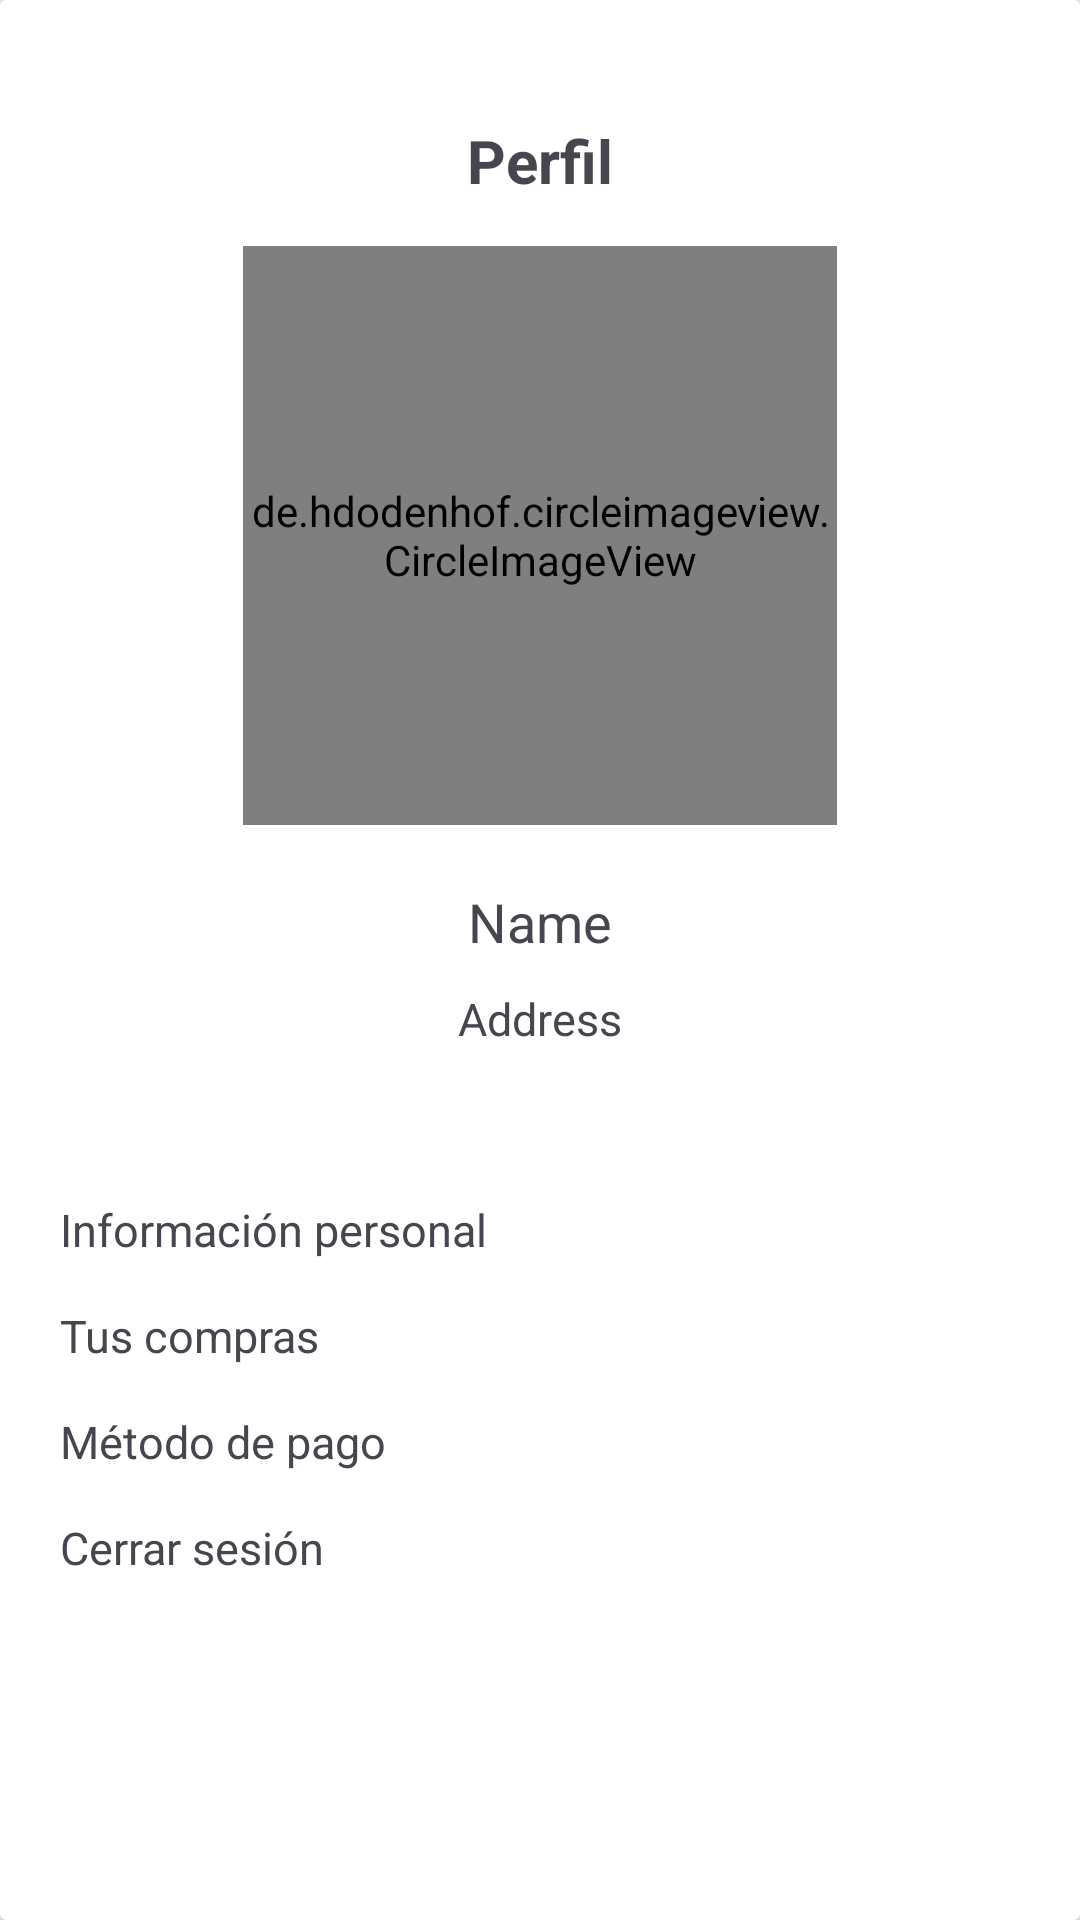

Here is an Android app screen rendered from its layout file. Give the layout XML and the strings, colors and styles it references.
<!-- AndroidManifest.xml: application theme Theme.VirtualShop -->
<!-- res/layout/fragment_profile.xml -->
<?xml version="1.0" encoding="utf-8"?>
<androidx.cardview.widget.CardView xmlns:android="http://schemas.android.com/apk/res/android"
    xmlns:app="http://schemas.android.com/apk/res-auto"
    xmlns:tools="http://schemas.android.com/tools"
    android:layout_width="match_parent"
    android:layout_height="match_parent"
    tools:context=".fragments.ProfileFragment">

    <androidx.constraintlayout.widget.ConstraintLayout
        android:layout_width="match_parent"
        android:layout_height="match_parent">


        <de.hdodenhof.circleimageview.CircleImageView
            android:id="@+id/ivImgProfile"
            android:layout_width="198dp"
            android:layout_height="193dp"
            android:layout_marginTop="15dp"
            android:src="@drawable/profile_default"
            app:layout_constraintEnd_toEndOf="parent"
            app:layout_constraintHorizontal_bias="0.5"
            app:layout_constraintStart_toStartOf="parent"
            app:layout_constraintTop_toBottomOf="@+id/tvTitleProfile" />

        <TextView
            android:id="@+id/tvTitleProfile"
            android:layout_width="wrap_content"
            android:layout_height="wrap_content"
            android:layout_marginTop="40dp"
            android:text="@string/title_profile_main"
            android:textSize="20sp"
            android:textStyle="bold"
            app:layout_constraintEnd_toEndOf="parent"
            app:layout_constraintStart_toStartOf="parent"
            app:layout_constraintTop_toTopOf="parent" />

        <TextView
            android:id="@+id/tvNameUser"
            android:layout_width="wrap_content"
            android:layout_height="wrap_content"
            android:layout_marginTop="20dp"
            android:text="@string/title_name"
            android:textSize="18sp"
            app:layout_constraintEnd_toEndOf="parent"
            app:layout_constraintHorizontal_bias="0.5"
            app:layout_constraintStart_toStartOf="parent"
            app:layout_constraintTop_toBottomOf="@+id/ivImgProfile" />

        <TextView
            android:id="@+id/tvAddressUser"
            android:layout_width="wrap_content"
            android:layout_height="wrap_content"
            android:layout_marginTop="10dp"
            android:text="@string/title_address"
            android:textSize="15sp"
            app:layout_constraintEnd_toEndOf="parent"
            app:layout_constraintHorizontal_bias="0.5"
            app:layout_constraintStart_toStartOf="parent"
            app:layout_constraintTop_toBottomOf="@+id/tvNameUser" />

        <TextView
            android:id="@+id/tvOptionPersonalInformation"
            android:layout_width="wrap_content"
            android:layout_height="wrap_content"
            android:layout_marginStart="20dp"
            android:layout_marginTop="50dp"
            android:text="@string/title_personal_information"
            android:textSize="15sp"
            app:layout_constraintStart_toStartOf="parent"
            app:layout_constraintTop_toBottomOf="@+id/tvAddressUser" />

        <TextView
            android:id="@+id/tvOptionYourShopping"
            android:layout_width="wrap_content"
            android:layout_height="wrap_content"
            android:layout_marginStart="20dp"
            android:layout_marginTop="15dp"
            android:text="@string/title_your_shopping"
            android:textSize="15sp"
            app:layout_constraintStart_toStartOf="parent"
            app:layout_constraintTop_toBottomOf="@+id/tvOptionPersonalInformation" />

        <TextView
            android:id="@+id/tvOptionPaymentMethod"
            android:layout_width="wrap_content"
            android:layout_height="wrap_content"
            android:layout_marginStart="20dp"
            android:layout_marginTop="15dp"
            android:text="@string/title_pay_method"
            android:textSize="15sp"
            app:layout_constraintStart_toStartOf="parent"
            app:layout_constraintTop_toBottomOf="@+id/tvOptionYourShopping" />

        <TextView
            android:id="@+id/tvOptionLogOut"
            android:layout_width="wrap_content"
            android:layout_height="wrap_content"
            android:layout_marginStart="20dp"
            android:layout_marginTop="15dp"
            android:text="@string/title_logout"
            android:textSize="15sp"
            app:layout_constraintStart_toStartOf="parent"
            app:layout_constraintTop_toBottomOf="@+id/tvOptionPaymentMethod" />
    </androidx.constraintlayout.widget.ConstraintLayout>

</androidx.cardview.widget.CardView>
<!-- resources referenced by this layout -->
<resources>
  <!-- drawable profile_default: png bitmap (drawable, 33792 bytes) -->
  <string name="title_address">Address</string>
  <string name="title_logout">Cerrar sesión</string>
  <string name="title_name">Name</string>
  <string name="title_pay_method">Método de pago</string>
  <string name="title_personal_information">Información personal</string>
  <string name="title_profile_main">Perfil</string>
  <string name="title_your_shopping">Tus compras</string>
  <style name="Theme.VirtualShop" parent="Base.Theme.VirtualShop" />
  <style name="Base.Theme.VirtualShop" parent="Theme.Material3.DayNight.NoActionBar">
          
          
  
      </style>
</resources>
